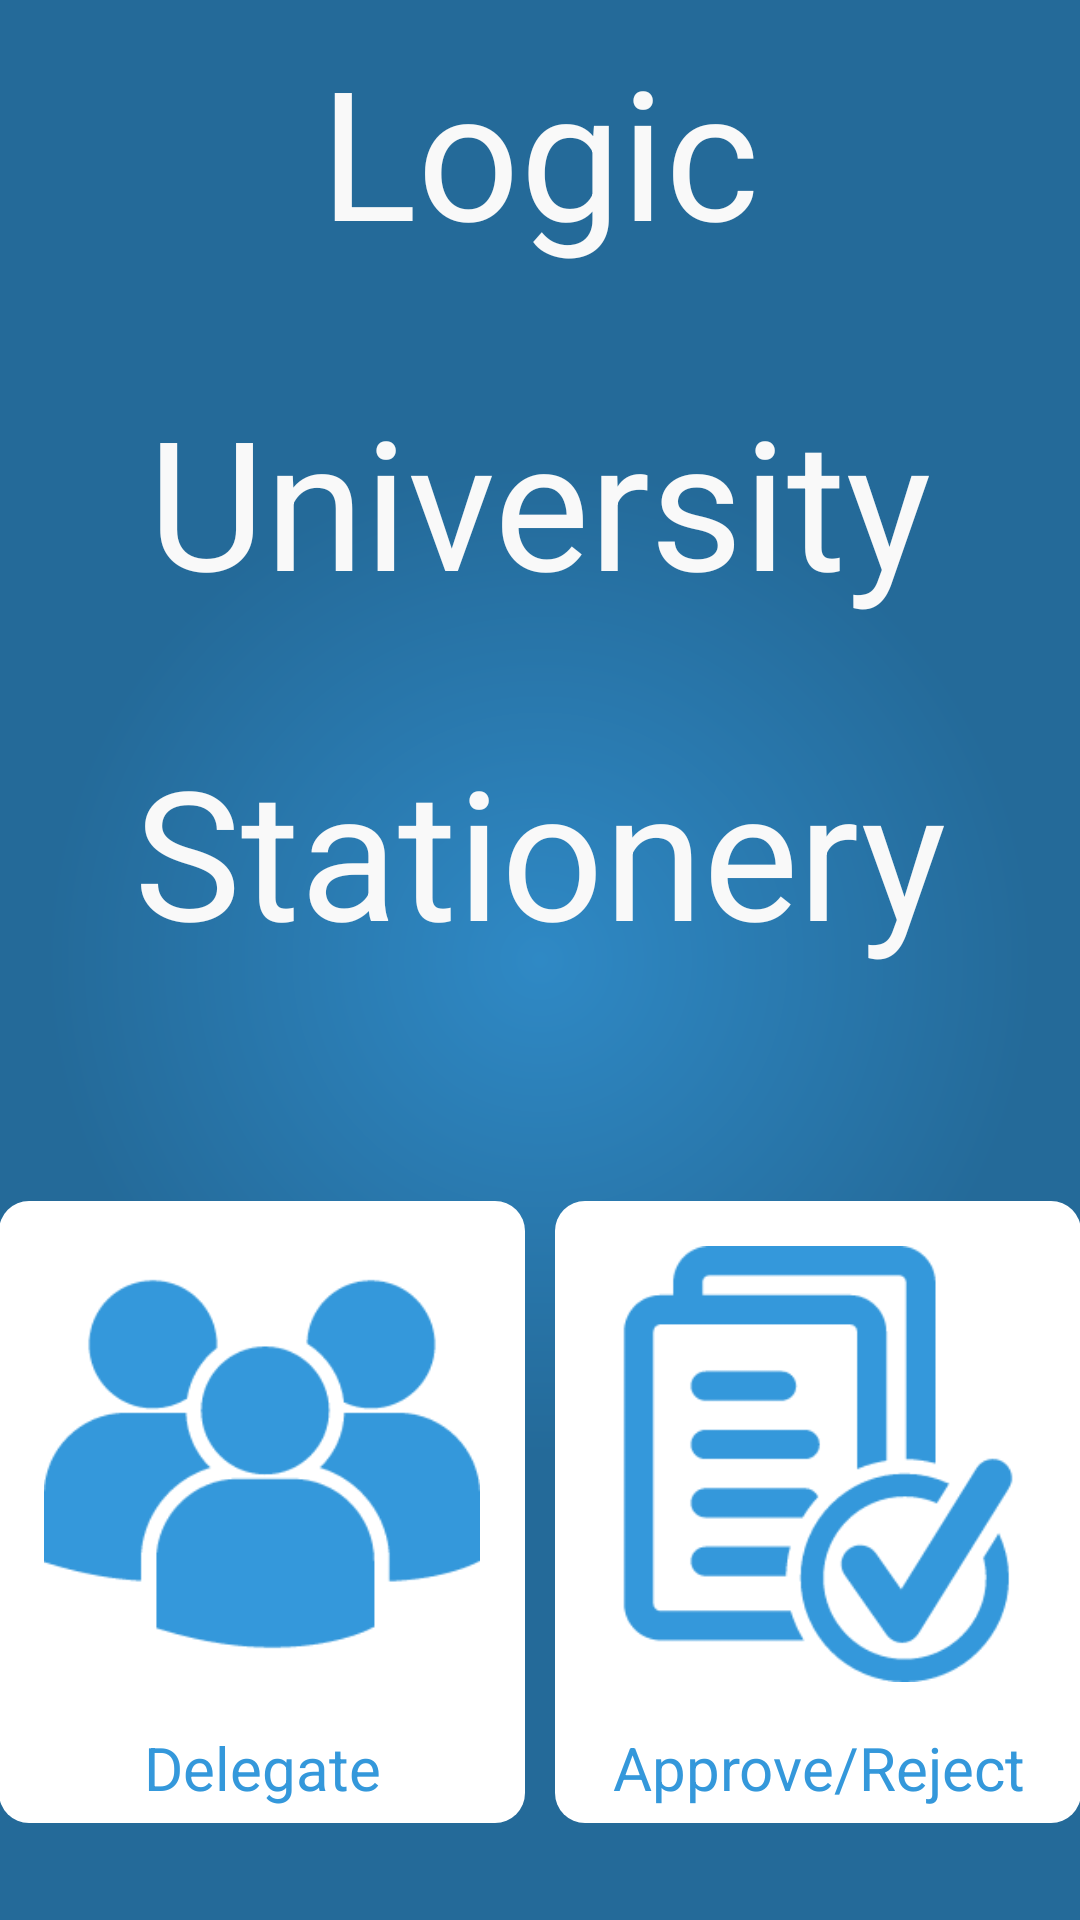

Reconstruct the res/layout file that produces this screen, plus the resources it refers to.
<!-- AndroidManifest.xml: application theme AppTheme -->
<!-- res/layout/activity_dept_home_page.xml -->
<LinearLayout xmlns:android="http://schemas.android.com/apk/res/android"
    xmlns:tools="http://schemas.android.com/tools"
    android:layout_width="match_parent"
    android:layout_height="match_parent"
    android:paddingLeft="@dimen/activity_horizontal_margin"
    android:paddingRight="@dimen/activity_horizontal_margin"
    android:paddingTop="@dimen/activity_vertical_margin"
    android:paddingBottom="@dimen/activity_vertical_margin"
    android:orientation="vertical"
    tools:context=".Login"
    android:weightSum="10"
    android:background="@drawable/background_main">

    <TextView
        android:textColor="#f9f9f9"
        android:layout_gravity="center"
        android:layout_width="wrap_content"
        android:layout_height="wrap_content"
        android:layout_weight="3"
        android:layout_marginTop="10dp"
        android:textSize="60dp"
        android:text="Logic" />

    <TextView
        android:textColor="#f9f9f9"
        android:layout_gravity="center"
        android:layout_width="wrap_content"
        android:layout_weight="3"
        android:layout_height="wrap_content"
        android:textSize="60dp"
        android:text="University"/>

    <TextView
        android:textColor="#f9f9f9"
        android:layout_gravity="center"
        android:layout_width="wrap_content"
        android:layout_height="wrap_content"
        android:layout_weight="3"
        android:textSize="60dp"
        android:text="Stationery"
        android:layout_marginBottom="20dp"/>

    <TableLayout
        android:layout_width="match_parent"
        android:layout_height="wrap_content"
        android:layout_weight="1"
        android:layout_marginTop="20dp"
        android:layout_marginBottom="20dp">

        <TableRow
            android:layout_width="match_parent"
            android:layout_height="wrap_content"
            android:orientation="horizontal"
            android:weightSum="2">

        <TableLayout
            android:layout_width="wrap_content"
            android:layout_height="wrap_content"
            android:orientation="vertical"
            android:layout_marginRight="10dp"
            android:layout_weight="1"
            android:id="@+id/tlDelegate"
            android:background="@drawable/background_shadow">

            <ImageView
                android:src="@drawable/delegate2"
                android:gravity="center_horizontal"
                android:adjustViewBounds="true"
                android:layout_margin="15dp"/>

            <TextView
                android:textSize="20dp"
                android:text="Delegate"
                android:gravity="center_horizontal"
                android:layout_width="wrap_content"
                android:layout_height="wrap_content"
                android:textColor="#3498db"
                android:layout_marginBottom="5dp"
                />

        </TableLayout>

        <TableLayout
            android:layout_width="wrap_content"
            android:layout_height="wrap_content"
            android:layout_weight="1"
            android:id="@+id/tlApprove"
            android:background="@drawable/background_shadow"
            android:orientation="vertical">

            <ImageView
                android:src="@drawable/approve2"
                android:adjustViewBounds="true"
                android:layout_margin="15dp"
                android:id="@+id/DeptApproveReject"/>
            <TextView
                android:textSize="20dp"
                android:text="Approve/Reject"
                android:gravity="center_horizontal"
                android:layout_width="wrap_content"
                android:layout_height="wrap_content"
                android:textColor="#3498db"
                android:layout_marginBottom="5dp"/>

        </TableLayout>

        </TableRow>

    </TableLayout>

</LinearLayout>
<!-- resources referenced by this layout -->
<resources>
  <!-- drawable approve2: png bitmap (drawable, 8345 bytes) -->
  <!-- drawable background_main (drawable) -->
  <?xml version="1.0" encoding="utf-8"?>
  <shape xmlns:android="http://schemas.android.com/apk/res/android"
      android:shape="rectangle" >
  
      <gradient
          android:endColor="#ff246A99"
          android:gradientRadius="495.0"
          android:startColor="#ff2F89C5"
          android:type="radial" />
  
  </shape>
  <!-- drawable background_shadow (drawable) -->
  <?xml version="1.0" encoding="utf-8"?>
  <layer-list xmlns:android="http://schemas.android.com/apk/res/android">
      <item >
          <shape
              android:shape="rectangle">
              <solid android:color="@android:color/darker_gray" />
              <corners android:radius="10dp"/>
  
          </shape>
      </item>
      <item android:right="1dp" android:left="1dp" android:bottom="1dp" android:top="1dp">
          <shape
              android:shape="rectangle">
              <solid android:color="@android:color/white"/>
              <corners android:radius="10dp"/>
          </shape>
      </item>
  </layer-list>
  <!-- drawable delegate2: png bitmap (drawable, 7523 bytes) -->
  <style name="AppTheme" parent="Theme.AppCompat.NoActionBar">
  
      <item name="android:actionBarStyle">@style/MyActionBar</item>
  
          
  
          <item name="colorControlNormal">#3498db</item>
          <item name="colorControlActivated">#32b6a8</item>
          <item name="colorControlHighlight">#32b6a8</item>
          <item name="colorPrimary">#2F89C5</item>
          <item name="android:textColor">#f7f7f7</item>
      </style>
  <style name="MyActionBar" parent="@android:style/Widget.Holo.Light.ActionBar.Solid.Inverse">
          <item name="android:background">@drawable/background_main</item>
      </style>
</resources>
